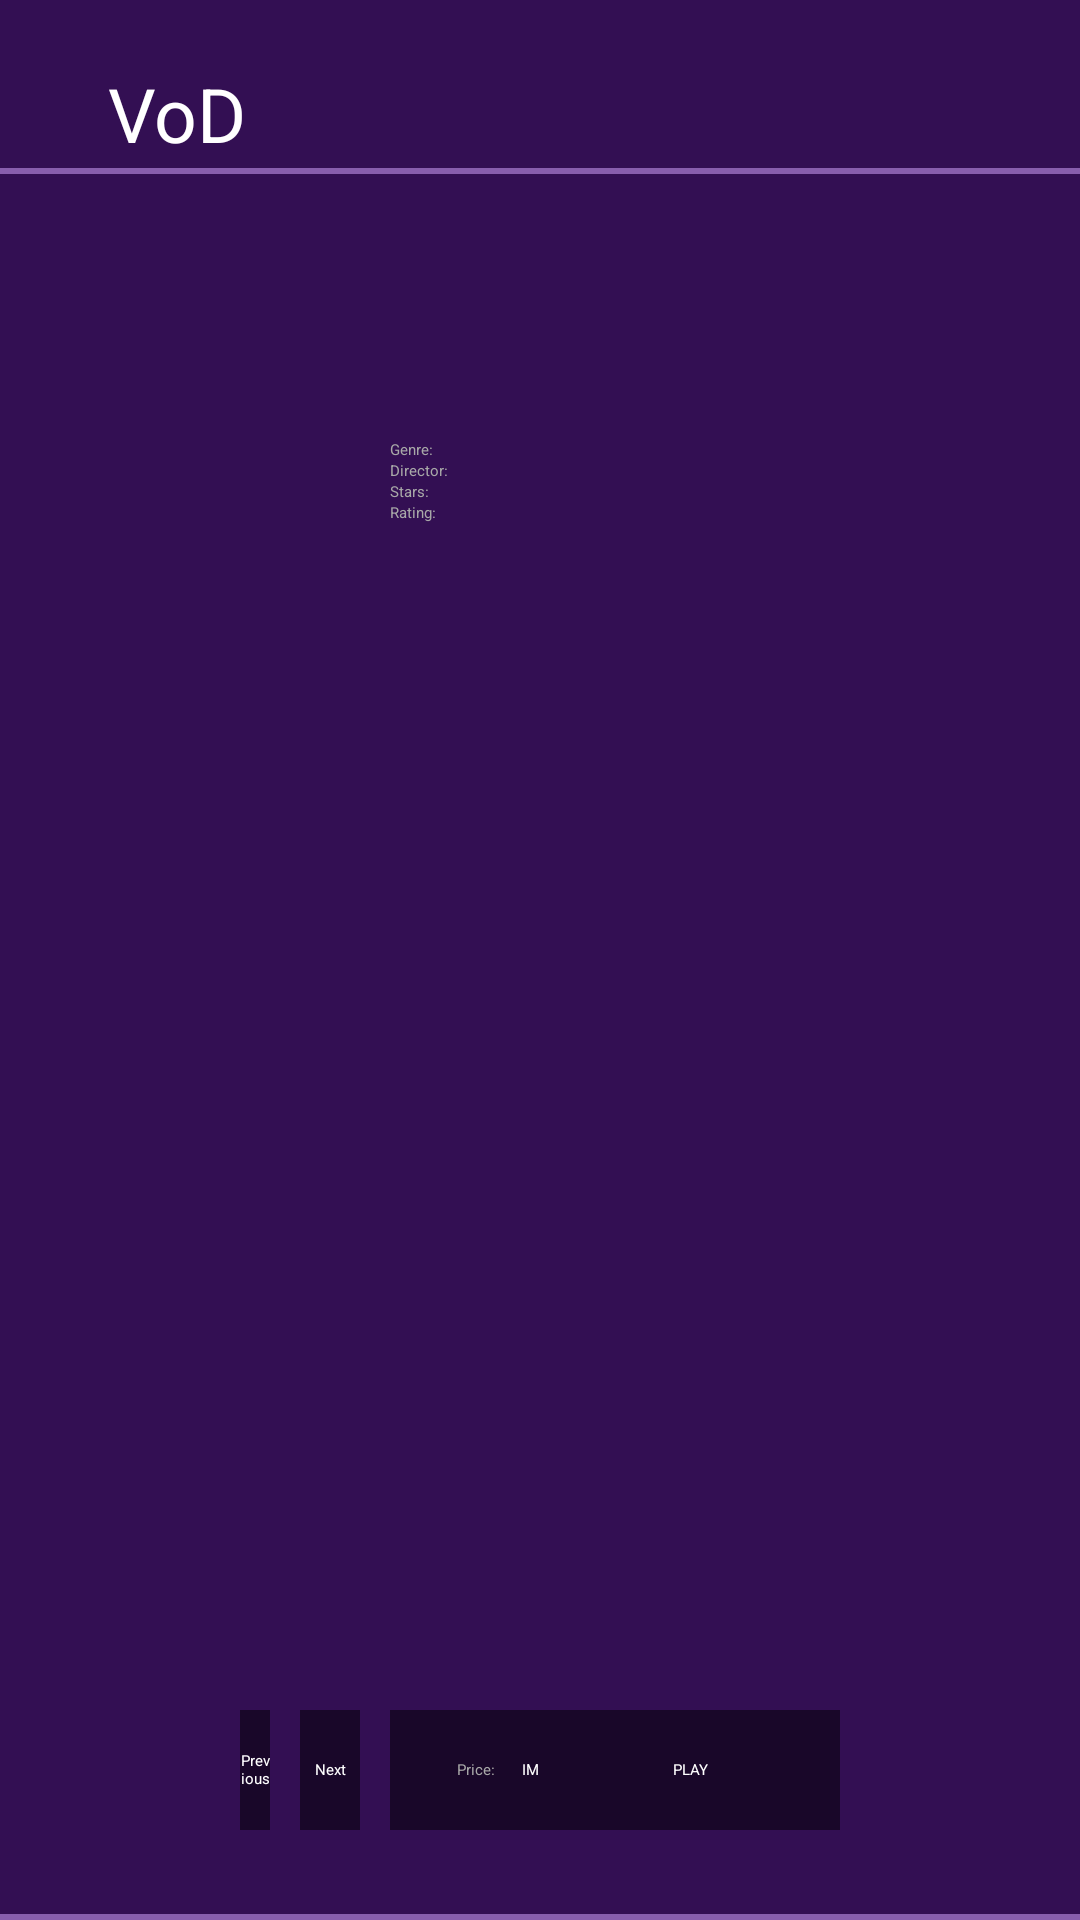

Android layout source for this screen:
<!-- AndroidManifest.xml: application theme Theme.Example.Leanback -->
<!-- res/layout/activity_details_custom.xml -->
<?xml version="1.0" encoding="utf-8"?>
<LinearLayout xmlns:android="http://schemas.android.com/apk/res/android"
    android:layout_width="match_parent"
    android:layout_height="match_parent"
    android:orientation="vertical">

    <include
        android:id="@+id/menuToolbar"
        layout="@layout/toolbar" />

    <LinearLayout
        android:layout_width="match_parent"
        android:layout_height="match_parent"
        android:background="@drawable/purple_bottom_top_edge_drawable"
        android:orientation="horizontal"
        android:padding="30dip">


        
        <RelativeLayout
            android:id="@+id/llLeftPane"
            android:layout_width="match_parent"
            android:layout_height="match_parent"
            android:layout_marginLeft="50dip"
            android:layout_marginRight="10dip"
            android:layout_marginTop="20dip"
            android:layout_weight="2">

            
            <ImageView
                android:id="@+id/ivDetailsMainImage"
                android:layout_width="match_parent"
                android:layout_height="300dip"
                android:layout_centerHorizontal="true" />

            <LinearLayout
                android:layout_width="match_parent"
                android:layout_height="wrap_content"
                android:layout_alignParentBottom="true"
                android:orientation="horizontal">

                <Button
                    android:id="@+id/btnDetailsPrevious"
                    style="@style/CustomButtonStyle"
                    android:layout_width="match_parent"
                    android:layout_height="wrap_content"
                    android:layout_gravity="start"
                    android:layout_marginRight="10dip"
                    android:layout_weight="1"
                    android:text="@string/btn_details_previous" />

                <Button
                    android:id="@+id/btnDetailsNext"
                    style="@style/CustomButtonStyle"
                    android:layout_width="match_parent"
                    android:layout_height="wrap_content"
                    android:layout_gravity="end"
                    android:layout_weight="1"
                    android:text="@string/btn_details_next" />

            </LinearLayout>

        </RelativeLayout>

        


        
        <RelativeLayout
            android:id="@+id/llRighttPane"
            android:layout_width="match_parent"
            android:layout_height="match_parent"
            android:layout_marginRight="50dip"
            android:layout_marginTop="20dip"
            android:layout_weight="1">

            <TextView
                android:id="@+id/tvDetailsTitle"
                android:layout_width="match_parent"
                android:layout_height="wrap_content"
                android:textSize="30dip"
                android:textStyle="bold" />

            

            
            <LinearLayout
                android:id="@+id/llMovieInfoPanel"
                android:layout_width="match_parent"
                android:layout_height="wrap_content"
                android:layout_below="@id/tvDetailsTitle"
                android:orientation="vertical">

                

                <LinearLayout
                    android:layout_width="match_parent"
                    android:layout_height="wrap_content"
                    android:orientation="horizontal">

                    <TextView
                        style="@style/DetailsInfoStaticTextStyle"
                        android:layout_width="wrap_content"
                        android:layout_height="wrap_content"
                        android:text="@string/tv_details_genre" />

                    <TextView
                        android:id="@+id/tvDetailsGenre"
                        style="@style/NavPanelDynamicTextStyle"
                        android:layout_width="wrap_content"
                        android:layout_height="wrap_content" />
                </LinearLayout>

                

                <LinearLayout
                    android:layout_width="match_parent"
                    android:layout_height="wrap_content"
                    android:orientation="horizontal">

                    <TextView
                        style="@style/DetailsInfoStaticTextStyle"
                        android:layout_width="wrap_content"
                        android:layout_height="wrap_content"
                        android:text="@string/tv_details_director" />

                    <TextView
                        android:id="@+id/tvDetailsDirector"
                        style="@style/NavPanelDynamicTextStyle"
                        android:layout_width="wrap_content"
                        android:layout_height="wrap_content" />
                </LinearLayout>

                

                <LinearLayout
                    android:layout_width="match_parent"
                    android:layout_height="wrap_content"
                    android:orientation="horizontal">

                    <TextView
                        style="@style/DetailsInfoStaticTextStyle"
                        android:layout_width="wrap_content"
                        android:layout_height="wrap_content"
                        android:text="@string/tv_details_stars" />

                    <TextView
                        android:id="@+id/tvDetailsStars"
                        style="@style/NavPanelDynamicTextStyle"
                        android:layout_width="wrap_content"
                        android:layout_height="wrap_content" />
                </LinearLayout>

                

                <LinearLayout
                    android:id="@+id/llRating"
                    android:layout_width="match_parent"
                    android:layout_height="wrap_content"
                    android:orientation="horizontal">

                    <TextView
                        style="@style/DetailsInfoStaticTextStyle"
                        android:layout_width="wrap_content"
                        android:layout_height="wrap_content"
                        android:text="@string/tv_details_rating" />

                    <TextView
                        android:id="@+id/tvDetailsRating"
                        style="@style/NavPanelDynamicTextStyle"
                        android:layout_width="wrap_content"
                        android:layout_height="wrap_content" />
                </LinearLayout>
            </LinearLayout>


            <TextView
                android:id="@+id/tvDetailsDescription"
                style="@style/NavPanelDynamicTextStyle"
                android:layout_width="match_parent"
                android:layout_height="wrap_content"
                android:layout_below="@id/llMovieInfoPanel" />

            <Button
                android:id="@+id/btnDetailsImdb"
                style="@style/CustomButtonStyle"
                android:layout_width="wrap_content"
                android:layout_height="wrap_content"
                android:layout_alignParentBottom="true"
                android:layout_alignParentLeft="true"
                android:text="@string/open_imdb" />

            <LinearLayout
                android:layout_width="wrap_content"
                android:layout_height="wrap_content"
                android:layout_alignParentBottom="true"
                android:layout_alignParentRight="true"
                android:gravity="center"
                android:orientation="horizontal">

                

                <LinearLayout
                    android:layout_width="wrap_content"
                    android:layout_height="match_parent"
                    android:layout_marginRight="10dip"
                    android:gravity="center"
                    android:orientation="horizontal">

                    <TextView
                        style="@style/DetailsInfoStaticTextStyle"
                        android:layout_width="wrap_content"
                        android:layout_height="wrap_content"
                        android:text="@string/tv_details_price" />

                    <TextView
                        android:id="@+id/tvDetailsPrice"
                        style="@style/NavPanelDynamicTextStyle"
                        android:layout_width="wrap_content"
                        android:layout_height="wrap_content" />
                </LinearLayout>

                <Button
                    android:id="@+id/btnDetailsPlay"
                    style="@style/CustomButtonStyle"
                    android:layout_width="wrap_content"
                    android:layout_height="wrap_content"
                    android:layout_alignParentRight="true"
                    android:text="@string/watch_trailer_1" />
            </LinearLayout>


        </RelativeLayout>


    </LinearLayout>


</LinearLayout>
<!-- res/layout/toolbar.xml (included above) -->
<?xml version="1.0" encoding="utf-8"?>
<android.support.v7.widget.Toolbar xmlns:android="http://schemas.android.com/apk/res/android"
    android:id="@+id/my_toolbar"
    android:layout_width="match_parent"
    android:layout_height="wrap_content"
    android:background="@color/purple_dark"
    android:elevation="4dp"
    android:theme="@style/Theme.AppCompat.Light.NoActionBar"
    android:titleTextColor="#ffffff">

    <TextView
        android:layout_width="match_parent"
        android:layout_height="match_parent"
        android:paddingLeft="20dip"
        android:paddingTop="20dip"
        android:text="@string/app_name"
        android:textColor="#ffffff"
        android:textSize="25dip" />


</android.support.v7.widget.Toolbar>
<!-- resources referenced by this layout -->
<resources>
  <color name="purple_dark">#330f53</color>
  <!-- drawable purple_bottom_top_edge_drawable (drawable-hdpi) -->
  <?xml version="1.0" encoding="utf-8"?>
  <layer-list xmlns:android="http://schemas.android.com/apk/res/android">
  
      <item
          android:left="-2dp"
          android:right="-2dp">
          <shape android:shape="rectangle">
              <solid android:color="@color/purple_dark" />
              <stroke
                  android:width="2dp"
                  android:color="@color/purple_light" />
          </shape>
      </item>
  
  </layer-list>
  <string name="app_name">VoD</string>
  <string name="btn_details_next">Next</string>
  <string name="btn_details_previous">Previous</string>
  <string name="open_imdb">IMDB</string>
  <string name="tv_details_director">Director:</string>
  <string name="tv_details_genre">Genre:</string>
  <string name="tv_details_price">Price:</string>
  <string name="tv_details_rating">Rating:</string>
  <string name="tv_details_stars">Stars:</string>
  <string name="watch_trailer_1">PLAY</string>
  <style name="CustomButtonStyle" parent="android:Widget.Button">
          <item name="android:textColor">#ffffff</item>
          <item name="android:height">@dimen/details_button_height</item>
          <item name="android:width">@dimen/details_button_width</item>
          <item name="android:background">@drawable/details_button_color_selector</item>
          <item name="android:selectableItemBackground">@color/orange</item>
      </style>
  <style name="DetailsInfoStaticTextStyle" parent="android:Widget.TextView">
          <item name="android:textColor">#a8a8a8</item>
          <item name="android:layout_marginRight">5dip</item>
      </style>
  <style name="NavPanelDynamicTextStyle" parent="android:Widget.TextView">
          <item name="android:textColor">#FFFFFF</item>
      </style>
  <style name="Theme.Example.Leanback" parent="Theme.Leanback">
          
  
          <item name="imageCardViewStyle">@style/SideInfoCardStyle</item>
      </style>
  <color name="purple_light">#885ead</color>
  <dimen name="details_button_height">40dip</dimen>
  <dimen name="details_button_width">100dip</dimen>
  <!-- drawable details_button_color_selector (drawable) -->
  <?xml version="1.0" encoding="utf-8"?>
  <selector xmlns:android="http://schemas.android.com/apk/res/android">
      <item android:drawable="@color/selected_background" android:state_pressed="true"/>
      <item android:drawable="@color/selected_background" android:state_selected="true"/>
      <item android:drawable="@color/selected_background" android:state_focused="true"/>
      <item android:drawable="@color/purple_dark1"/>
  </selector>
  <color name="orange">#FADCA7</color>
  <style name="SideInfoCardStyle" parent="Widget.Leanback.BaseCardViewStyle">
          <item name="cardType">infoUnder</item>
      </style>
  <color name="selected_background">#ffaa3f</color>
  <color name="purple_dark1">#190729</color>
</resources>
